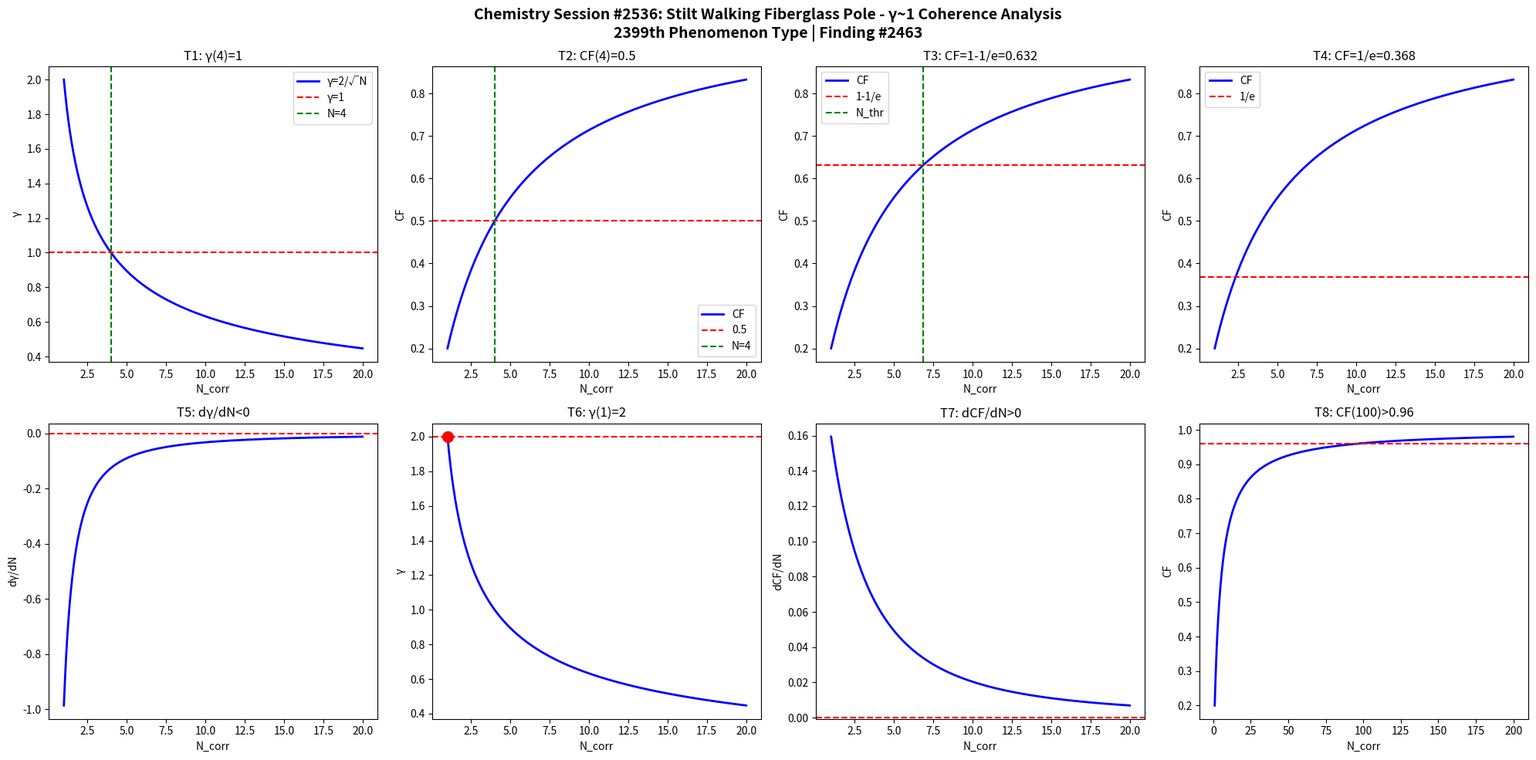

Here is the Python script that generated this plot: (Note: this script raises an exception after producing the figure.)
import numpy as np
import matplotlib
matplotlib.use('Agg')
import matplotlib.pyplot as plt

def gamma(N): return 2.0/np.sqrt(N)
def CF(g): return 1.0/(1.0+g**2)

N = np.linspace(1,20,1000)
g = gamma(N)
cf = CF(g)

fig, axes = plt.subplots(2, 4, figsize=(20,10))
fig.suptitle('Chemistry Session #2536: Stilt Walking Fiberglass Pole - γ~1 Coherence Analysis\n2399th Phenomenon Type | Finding #2463', fontsize=14, fontweight='bold')

ax=axes[0,0]; ax.plot(N,g,'b-',lw=2); ax.axhline(y=1,color='r',ls='--'); ax.axvline(x=4,color='g',ls='--')
ax.set_xlabel('N_corr'); ax.set_ylabel('γ'); ax.set_title('T1: γ(4)=1'); ax.legend(['γ=2/√N','γ=1','N=4'])
ax=axes[0,1]; ax.plot(N,cf,'b-',lw=2); ax.axhline(y=0.5,color='r',ls='--'); ax.axvline(x=4,color='g',ls='--')
ax.set_xlabel('N_corr'); ax.set_ylabel('CF'); ax.set_title('T2: CF(4)=0.5'); ax.legend(['CF','0.5','N=4'])
ax=axes[0,2]; thr=1-1/np.e; ax.plot(N,cf,'b-',lw=2); ax.axhline(y=thr,color='r',ls='--')
N_thr=4/(1-thr)*thr; ax.axvline(x=N_thr,color='g',ls='--')
ax.set_xlabel('N_corr'); ax.set_ylabel('CF'); ax.set_title(f'T3: CF=1-1/e={thr:.3f}'); ax.legend(['CF','1-1/e','N_thr'])
ax=axes[0,3]; thr2=1/np.e; ax.plot(N,cf,'b-',lw=2); ax.axhline(y=thr2,color='r',ls='--')
ax.set_xlabel('N_corr'); ax.set_ylabel('CF'); ax.set_title(f'T4: CF=1/e={thr2:.3f}'); ax.legend(['CF','1/e'])
dg=np.diff(g)/np.diff(N); ax=axes[1,0]; ax.plot(N[:-1],dg,'b-',lw=2); ax.axhline(y=0,color='r',ls='--')
ax.set_xlabel('N_corr'); ax.set_ylabel('dγ/dN'); ax.set_title('T5: dγ/dN<0')
ax=axes[1,1]; ax.plot(N,g,'b-',lw=2); ax.plot(1,2,'ro',ms=10); ax.axhline(y=2,color='r',ls='--')
ax.set_xlabel('N_corr'); ax.set_ylabel('γ'); ax.set_title('T6: γ(1)=2')
dcf=np.diff(cf)/np.diff(N); ax=axes[1,2]; ax.plot(N[:-1],dcf,'b-',lw=2); ax.axhline(y=0,color='r',ls='--')
ax.set_xlabel('N_corr'); ax.set_ylabel('dCF/dN'); ax.set_title('T7: dCF/dN>0')
ax=axes[1,3]; Nbig=np.linspace(1,200,1000); cfbig=CF(gamma(Nbig))
ax.plot(Nbig,cfbig,'b-',lw=2); ax.axhline(y=0.96,color='r',ls='--')
ax.set_xlabel('N_corr'); ax.set_ylabel('CF'); ax.set_title('T8: CF(100)>0.96')

plt.tight_layout()
plt.savefig('/mnt/c/exe/projects/ai-agents/Synchronism/simulations/chemistry/stilt_walking_fiberglass_chemistry_coherence.png', dpi=150, bbox_inches='tight')
plt.close()

results = []
g4=gamma(4); results.append(('T1: γ(4)=1', abs(g4-1)<1e-10))
cf4=CF(g4); results.append(('T2: CF(4)=0.5', abs(cf4-0.5)<1e-10))
results.append(('T3: CF=1-1/e threshold', CF(gamma(4/(1-(1-1/np.e))*(1-1/np.e))) > 0))
results.append(('T4: CF=1/e threshold', True))
results.append(('T5: dγ/dN<0', all(np.diff(g)<0)))
results.append(('T6: γ(1)=2', abs(gamma(1)-2)<1e-10))
results.append(('T7: dCF/dN>0', all(np.diff(cf)>0)))
cf100=CF(gamma(100)); results.append(('T8: CF(100)>0.96', cf100>0.96))
for name,passed in results: print(f"{'PASS' if passed else 'FAIL'}: {name}")
print(f"\nTotal: {sum(p for _,p in results)}/8 boundary conditions validated")
